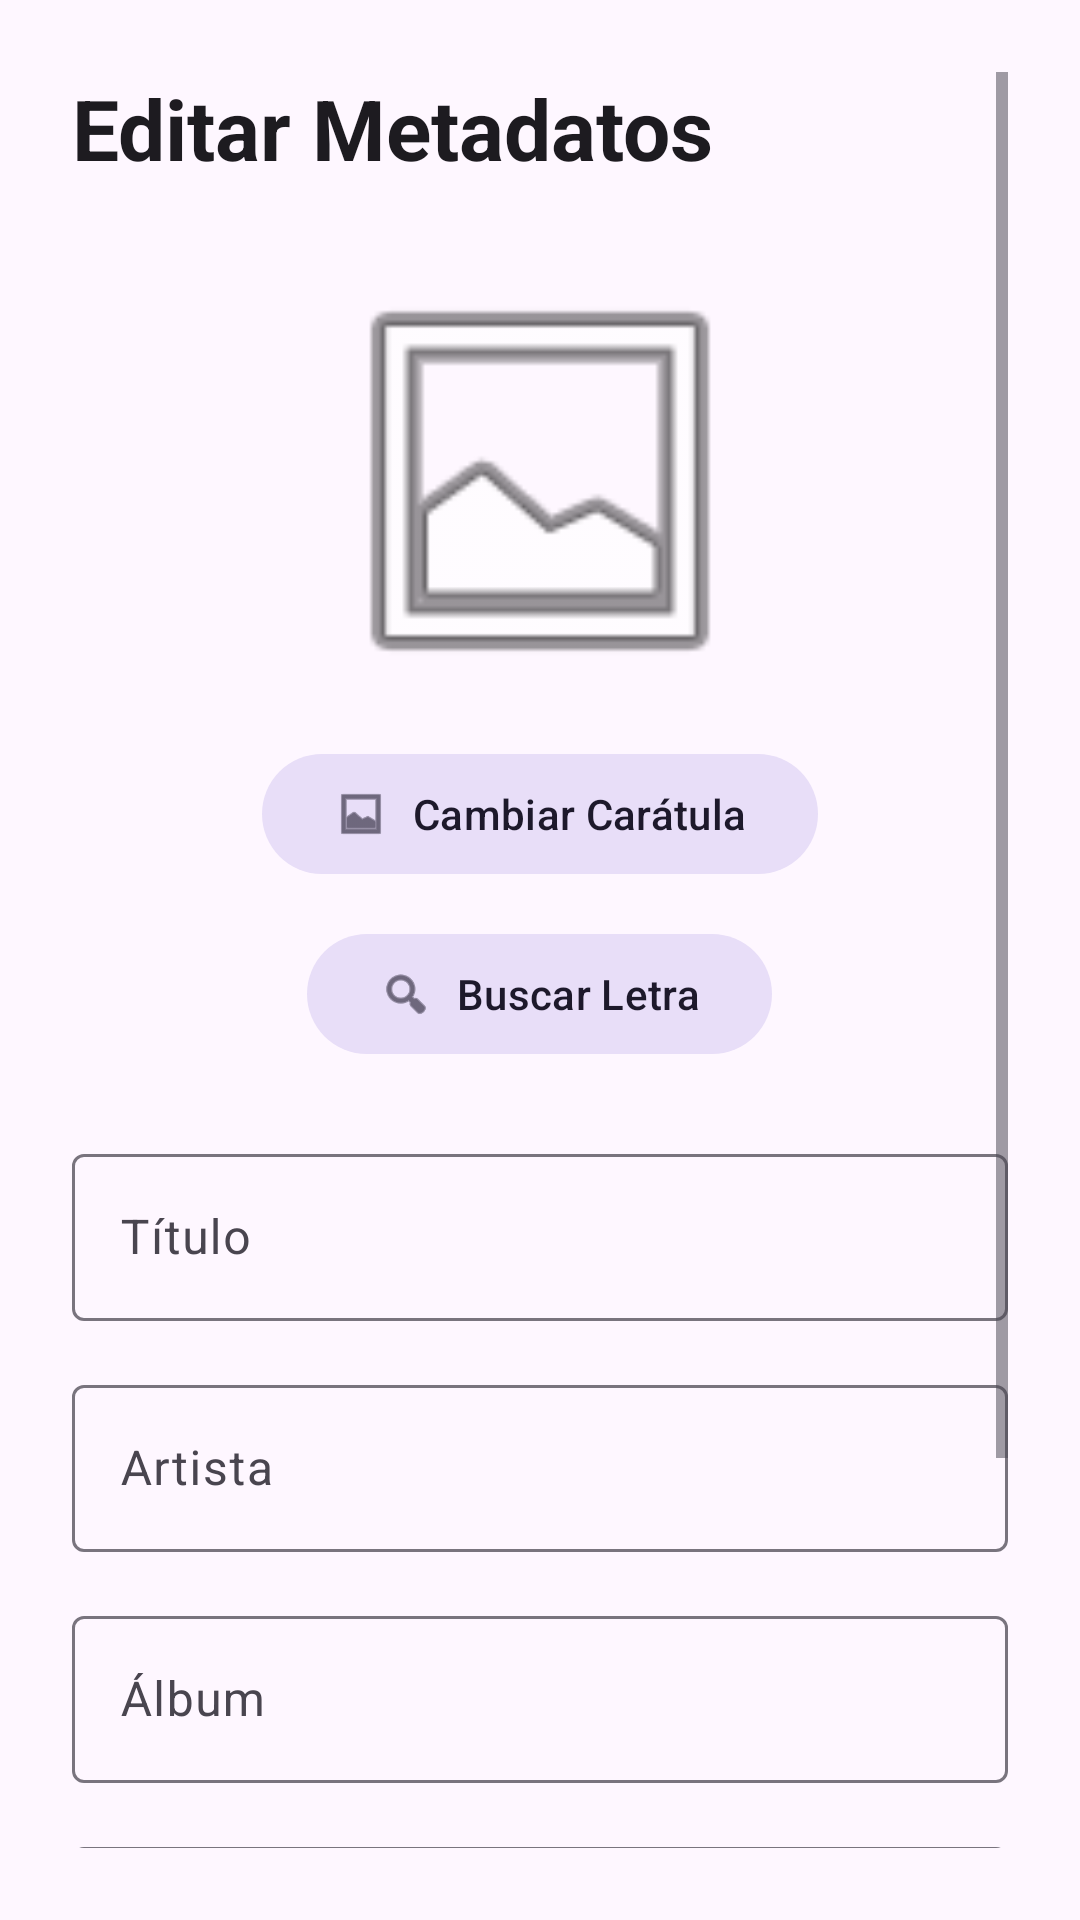

Android layout source for this screen:
<!-- AndroidManifest.xml: application theme Theme.FlouMusic.Purple -->
<!-- res/layout/activity_metadata_editor.xml -->
<?xml version="1.0" encoding="utf-8"?>
<ScrollView
    xmlns:android="http://schemas.android.com/apk/res/android"
    xmlns:app="http://schemas.android.com/apk/res-auto"
    android:layout_width="match_parent"
    android:layout_height="match_parent"
    android:background="?attr/colorSurface"
    android:padding="24dp">

    <LinearLayout
        android:layout_width="match_parent"
        android:layout_height="wrap_content"
        android:orientation="vertical">

        <TextView
            android:layout_width="wrap_content"
            android:layout_height="wrap_content"
            android:text="Editar Metadatos"
            android:textAppearance="?attr/textAppearanceHeadlineMedium"
            android:textColor="?attr/colorOnSurface"
            android:textStyle="bold"
            android:layout_marginBottom="24dp" />

        <ImageView
            android:id="@+id/ivCover"
            android:layout_width="150dp"
            android:layout_height="150dp"
            android:layout_gravity="center"
            android:layout_marginBottom="12dp"
            android:src="@android:drawable/ic_menu_gallery"
            android:scaleType="centerCrop" />

        <com.google.android.material.button.MaterialButton
            android:id="@+id/btnChangeCover"
            style="@style/Widget.Material3.Button.TonalButton"
            android:layout_width="wrap_content"
            android:layout_height="wrap_content"
            android:layout_gravity="center"
            android:layout_marginBottom="12dp"
            android:text="Cambiar Carátula"
            app:icon="@android:drawable/ic_menu_gallery" />

        <com.google.android.material.button.MaterialButton
            android:id="@+id/btnLyrics"
            style="@style/Widget.Material3.Button.TonalButton"
            android:layout_width="wrap_content"
            android:layout_height="wrap_content"
            android:layout_gravity="center"
            android:layout_marginBottom="24dp"
            android:text="Buscar Letra"
            app:icon="@android:drawable/ic_menu_search" />

        <com.google.android.material.textfield.TextInputLayout
            android:layout_width="match_parent"
            android:layout_height="wrap_content"
            android:hint="Título"
            style="@style/Widget.Material3.TextInputLayout.OutlinedBox"
            android:layout_marginBottom="16dp">

            <com.google.android.material.textfield.TextInputEditText
                android:id="@+id/etTitle"
                android:layout_width="match_parent"
                android:layout_height="wrap_content" />
        </com.google.android.material.textfield.TextInputLayout>

        <com.google.android.material.textfield.TextInputLayout
            android:layout_width="match_parent"
            android:layout_height="wrap_content"
            android:hint="Artista"
            style="@style/Widget.Material3.TextInputLayout.OutlinedBox"
            android:layout_marginBottom="16dp">

            <com.google.android.material.textfield.TextInputEditText
                android:id="@+id/etArtist"
                android:layout_width="match_parent"
                android:layout_height="wrap_content" />
        </com.google.android.material.textfield.TextInputLayout>

        <com.google.android.material.textfield.TextInputLayout
            android:layout_width="match_parent"
            android:layout_height="wrap_content"
            android:hint="Álbum"
            style="@style/Widget.Material3.TextInputLayout.OutlinedBox"
            android:layout_marginBottom="16dp">

            <com.google.android.material.textfield.TextInputEditText
                android:id="@+id/etAlbum"
                android:layout_width="match_parent"
                android:layout_height="wrap_content" />
        </com.google.android.material.textfield.TextInputLayout>

        <com.google.android.material.textfield.TextInputLayout
            android:layout_width="match_parent"
            android:layout_height="wrap_content"
            android:hint="Año"
            style="@style/Widget.Material3.TextInputLayout.OutlinedBox"
            android:layout_marginBottom="16dp">

            <com.google.android.material.textfield.TextInputEditText
                android:id="@+id/etYear"
                android:layout_width="match_parent"
                android:layout_height="wrap_content"
                android:inputType="number" />
        </com.google.android.material.textfield.TextInputLayout>

        <com.google.android.material.textfield.TextInputLayout
            android:layout_width="match_parent"
            android:layout_height="wrap_content"
            android:hint="Género"
            style="@style/Widget.Material3.TextInputLayout.OutlinedBox"
            android:layout_marginBottom="24dp">

            <com.google.android.material.textfield.TextInputEditText
                android:id="@+id/etGenre"
                android:layout_width="match_parent"
                android:layout_height="wrap_content" />
        </com.google.android.material.textfield.TextInputLayout>

        <com.google.android.material.button.MaterialButton
            android:id="@+id/btnSave"
            android:layout_width="match_parent"
            android:layout_height="wrap_content"
            android:text="Guardar Cambios"
            app:icon="@android:drawable/ic_menu_save" />

    </LinearLayout>
</ScrollView>
<!-- resources referenced by this layout -->
<resources>
  <style name="Theme.FlouMusic.Purple" parent="Theme.FlouMusic.Base">
          <item name="colorPrimary">@color/primary_purple</item>
          <item name="colorPrimaryContainer">@color/primary_container_purple</item>
      </style>
  <style name="Theme.FlouMusic.Base" parent="Theme.Material3.DayNight.NoActionBar">
          <item name="colorPrimary">@color/primary_purple</item>
          <item name="colorPrimaryContainer">@color/primary_container_purple</item>
          <item name="colorOnPrimary">@color/on_primary_purple</item>
      </style>
  <color name="primary_purple">#FF6750A4</color>
  <color name="primary_container_purple">#FFEADDFF</color>
  <color name="on_primary_purple">#FFFFFFFF</color>
</resources>
